Image classification data set "data" (dark-capricornus/Brain-tumor-detection-using-cnn on GitHub). Class labels (2): no tumor, tumor.

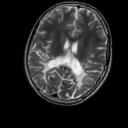
Label: no tumor

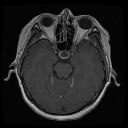
Label: tumor

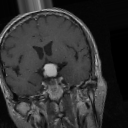
Label: tumor

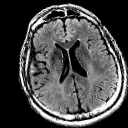
Label: no tumor

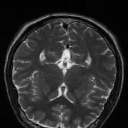
Label: no tumor

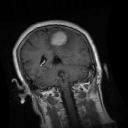
Label: tumor
